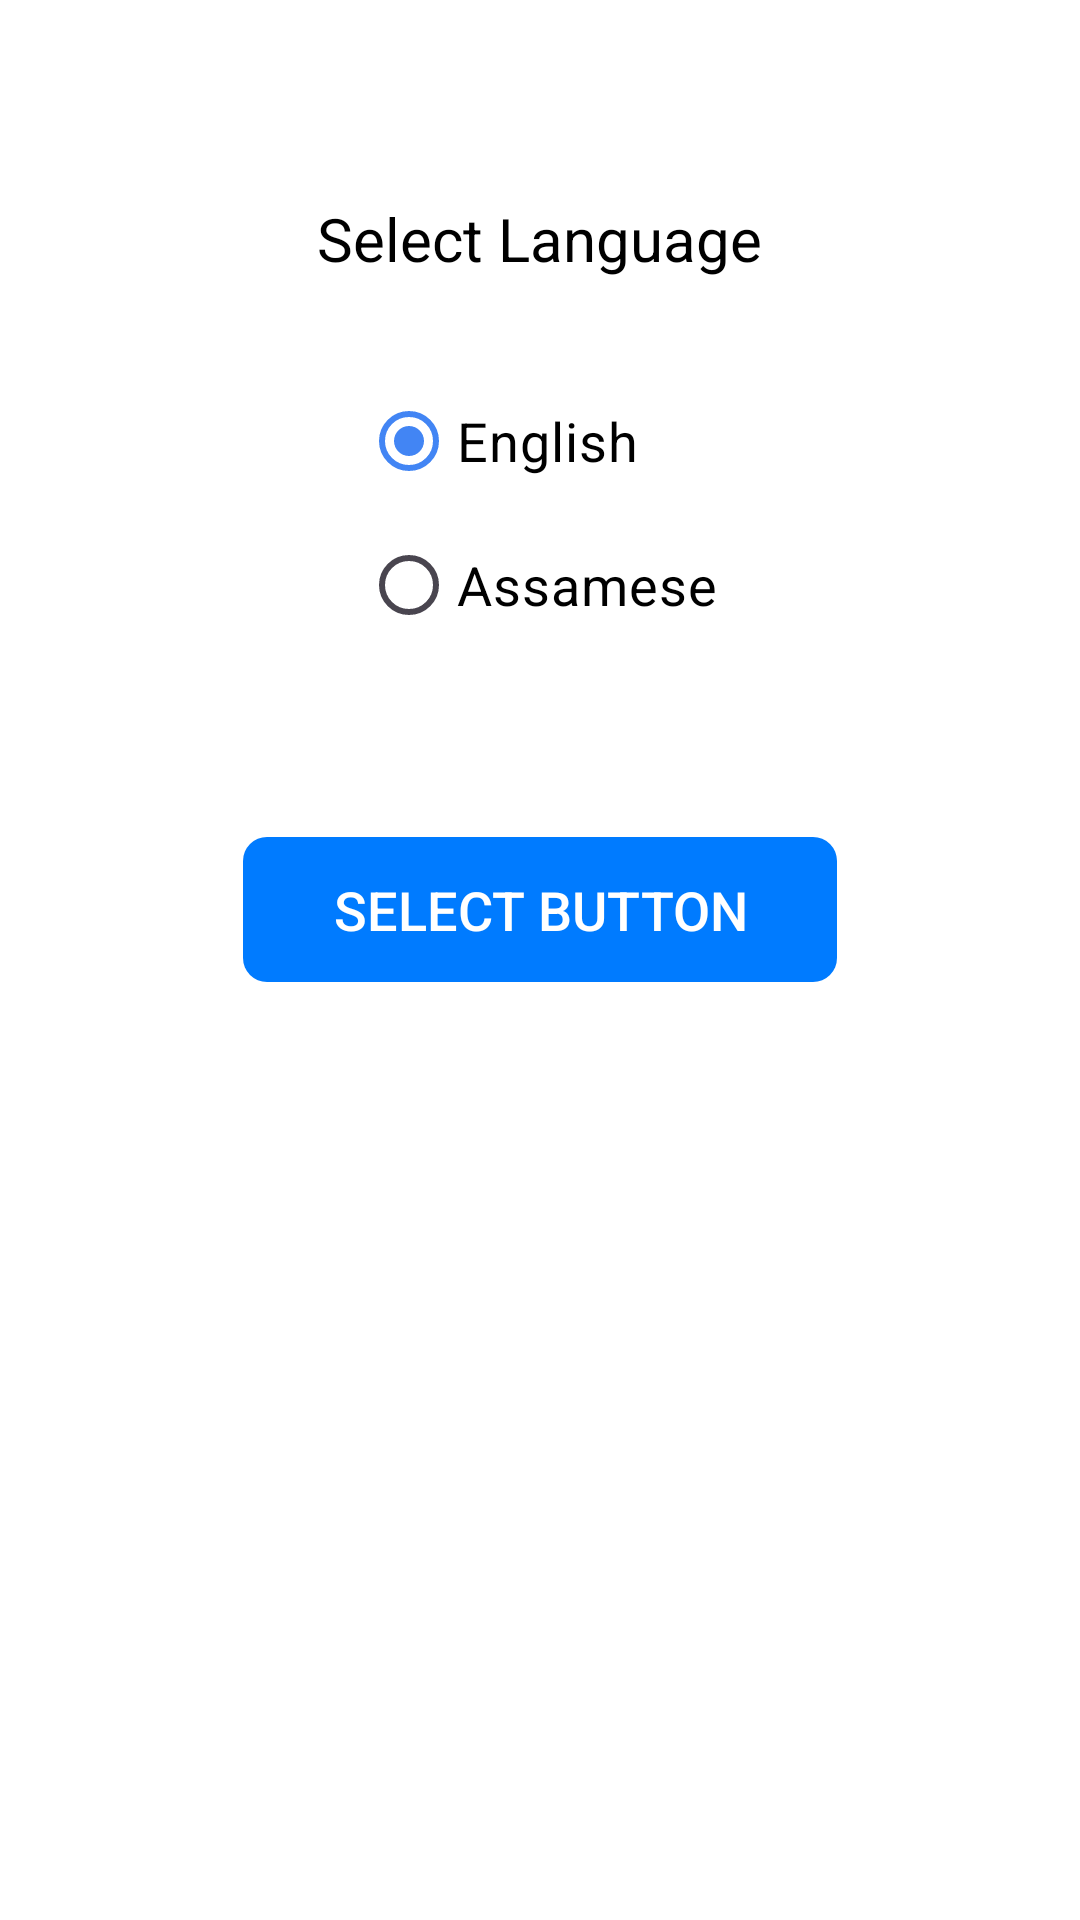

Write the Android layout XML for this screen, with the resource values it uses.
<!-- AndroidManifest.xml: application theme Theme.IndegenousMedicine2 -->
<!-- res/layout/activity_language_selection.xml -->
<RelativeLayout xmlns:android="http://schemas.android.com/apk/res/android"
    xmlns:tools="http://schemas.android.com/tools"
    android:layout_width="match_parent"
    android:layout_height="match_parent"
    android:padding="16dp"
    android:background="@color/white">

    <TextView
        android:id="@+id/text_language_selection"
        android:layout_width="wrap_content"
        android:layout_height="wrap_content"
        android:text="@string/select_language"
        android:textSize="20sp"
        android:textColor="@color/black"
        android:layout_centerHorizontal="true"
        android:layout_marginTop="50dp"
        android:layout_marginBottom="30dp"
        android:animation="@anim/slide_up" />

    <RadioGroup
        android:id="@+id/radio_group_language"
        android:layout_width="wrap_content"
        android:layout_height="wrap_content"
        android:layout_below="@id/text_language_selection"
        android:layout_centerHorizontal="true"
        android:orientation="vertical"
        android:layout_marginBottom="30dp">

        <RadioButton
            android:id="@+id/radio_english"
            android:layout_width="wrap_content"
            android:layout_height="wrap_content"
            android:text="@string/english"
            android:textSize="18sp"
            android:textColor="@color/black"
            android:checked="true" />

        <RadioButton
            android:id="@+id/radio_assamese"
            android:layout_width="wrap_content"
            android:layout_height="wrap_content"
            android:text="@string/assamese"
            android:textSize="18sp"
            android:textColor="@color/black" />

    </RadioGroup>

    <Button
        android:id="@+id/btn_select_language"
        android:layout_width="wrap_content"
        android:layout_height="wrap_content"
        android:text="@string/select_language_button"
        android:textSize="18sp"
        android:textColor="@color/white"
        android:background="@drawable/button_background"
        android:layout_below="@id/radio_group_language"
        android:layout_centerHorizontal="true"
        android:paddingStart="30dp"
        android:paddingEnd="30dp"
        android:paddingTop="12dp"
        android:paddingBottom="12dp"
        android:stateListAnimator="@null"
        android:layout_marginTop="30dp"
        android:animation="@anim/fade_in" />

</RelativeLayout>
<!-- resources referenced by this layout -->
<resources>
  <color name="black">#FF000000</color>
  <color name="white">#FFFFFFFF</color>
  <!-- drawable button_background (drawable) -->
  <?xml version="1.0" encoding="utf-8"?>
  <shape xmlns:android="http://schemas.android.com/apk/res/android"
      android:shape="rectangle">
      <solid android:color="#007bff" />
      <corners android:radius="8dp" />
  </shape>
  <string name="assamese">Assamese</string>
  <string name="english">English</string>
  <string name="select_language">Select Language</string>
  <string name="select_language_button">Select Button</string>
  <style name="Theme.IndegenousMedicine2" parent="Base.Theme.IndegenousMedicine2">
          
          <item name="android:navigationBarColor">@android:color/transparent</item>
          <item name="android:statusBarColor">@android:color/transparent</item>
          <item name="android:windowLightStatusBar">?attr/isLightTheme</item>
      </style>
  <style name="Base.Theme.IndegenousMedicine2" parent="Theme.Material3.DayNight.NoActionBar">
          
          <item name="colorPrimary">@color/google_button_color</item>
          <item name="colorPrimaryVariant">@color/button_background</item>
          <item name="colorOnPrimary">@color/white</item>
          <item name="colorSecondary">@color/black</item>
          <item name="colorSecondaryVariant">@color/background_color</item>
          <item name="colorOnSecondary">@color/black</item>
          <item name="android:windowBackground">@color/white</item> 
          <item name="android:navigationBarColor">@color/white</item> 
          <item name="android:statusBarColor">@color/white</item> 
      </style>
  <color name="google_button_color">#4285F4</color>
  <color name="button_background">#FF4081</color>
  <color name="background_color">#F5F5F5</color>
</resources>
